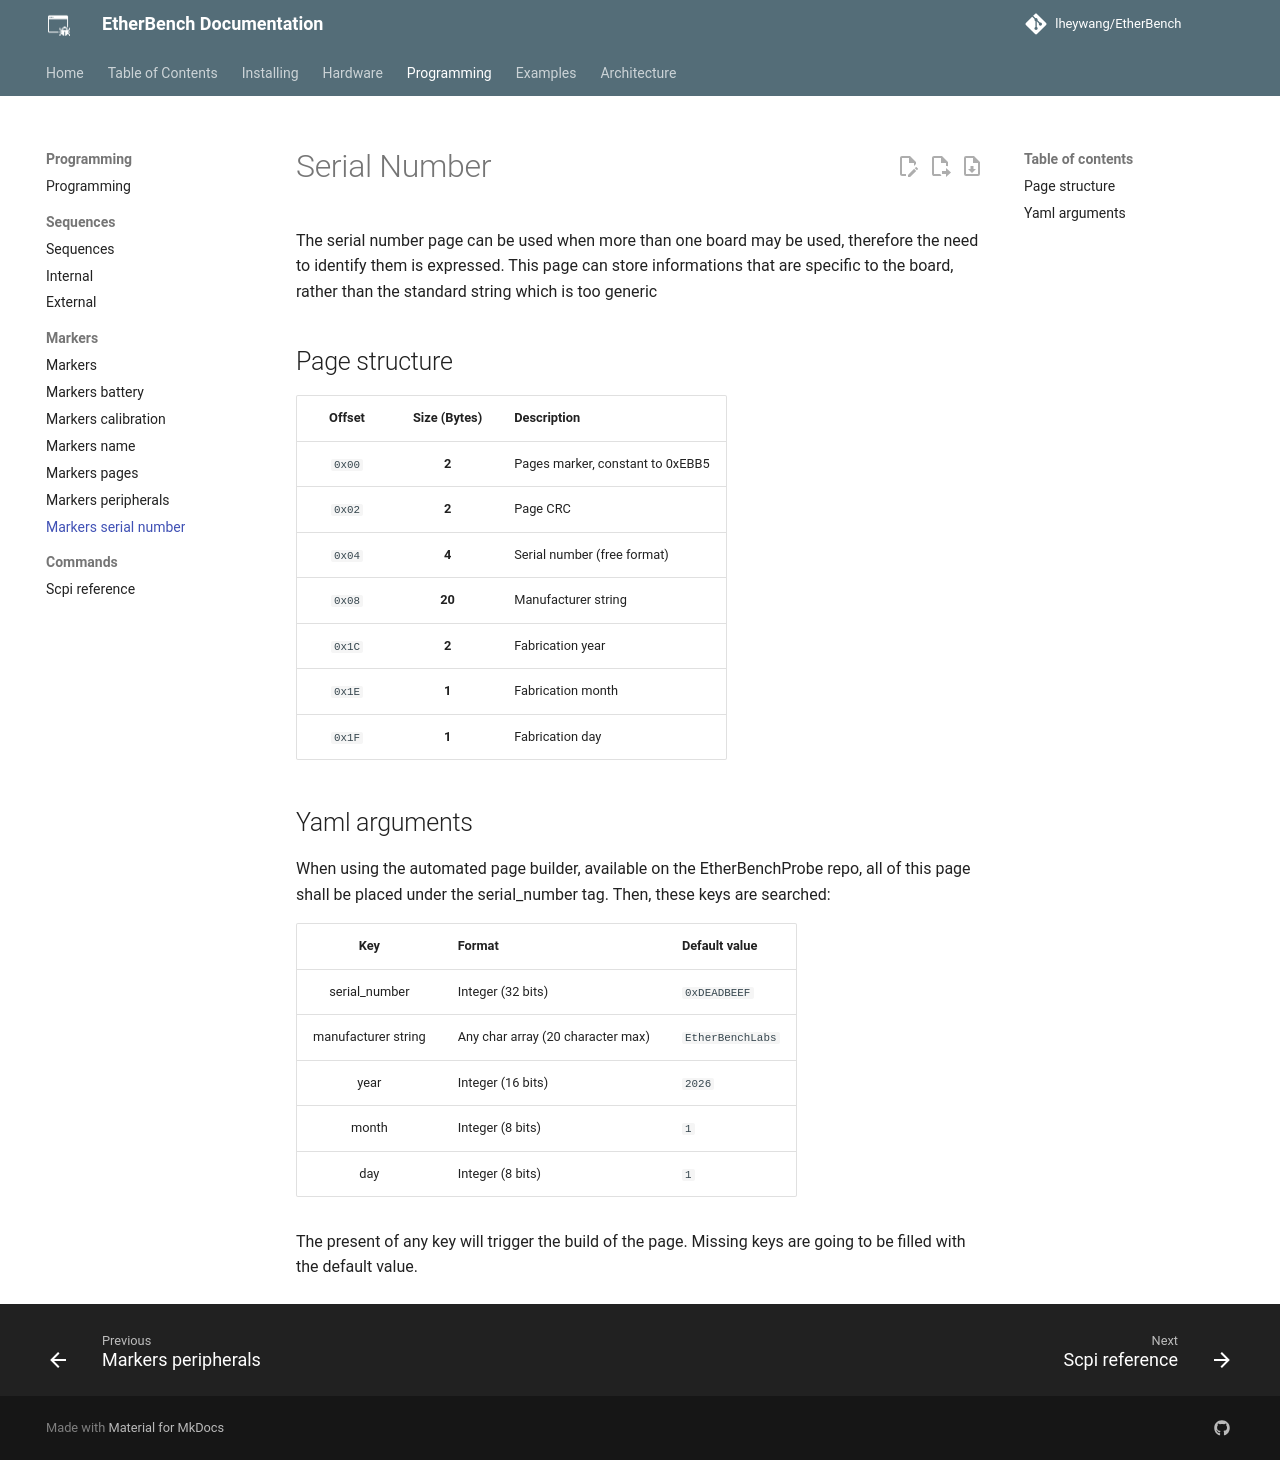

repository: lheywang/EtherBench · page: programming/markers/markers_serial_number/index.html · generator: mkdocs

# Serial Number

The serial number page can be used when more than one board may be used, therefore the need to identify them is expressed.
This page can store informations that are specific to the board, rather than the standard string which is too generic

## Page structure

| **Offset** | **Size (Bytes)** | **Description**                  |
| :--------: | :--------------: | :------------------------------- |
|   `0x00`   |      **2**       | Pages marker, constant to 0xEBB5 |
|   `0x02`   |      **2**       | Page CRC                         |
|   `0x04`   |      **4**       | Serial number (free format)      |
|   `0x08`   |      **20**      | Manufacturer string              |
|   `0x1C`   |      **2**       | Fabrication year                 |
|   `0x1E`   |      **1**       | Fabrication month                |
|   `0x1F`   |      **1**       | Fabrication day                  |

## Yaml arguments

When using the automated page builder, available on the EtherBenchProbe repo, all of this page shall be placed under the serial_number tag.
Then, these keys are searched:

|       **Key**       | **Format**                        | **Default value** |
| :-----------------: | --------------------------------- | ----------------- |
|    serial_number    | Integer (32 bits)                 | `0xDEADBEEF`      |
| manufacturer string | Any char array (20 character max) | `EtherBenchLabs`  |
|        year         | Integer (16 bits)                 | `2026`            |
|        month        | Integer (8 bits)                  | `1`               |
|         day         | Integer (8 bits)                  | `1`               |

The present of any key will trigger the build of the page. Missing keys are going to be filled with the default value.
